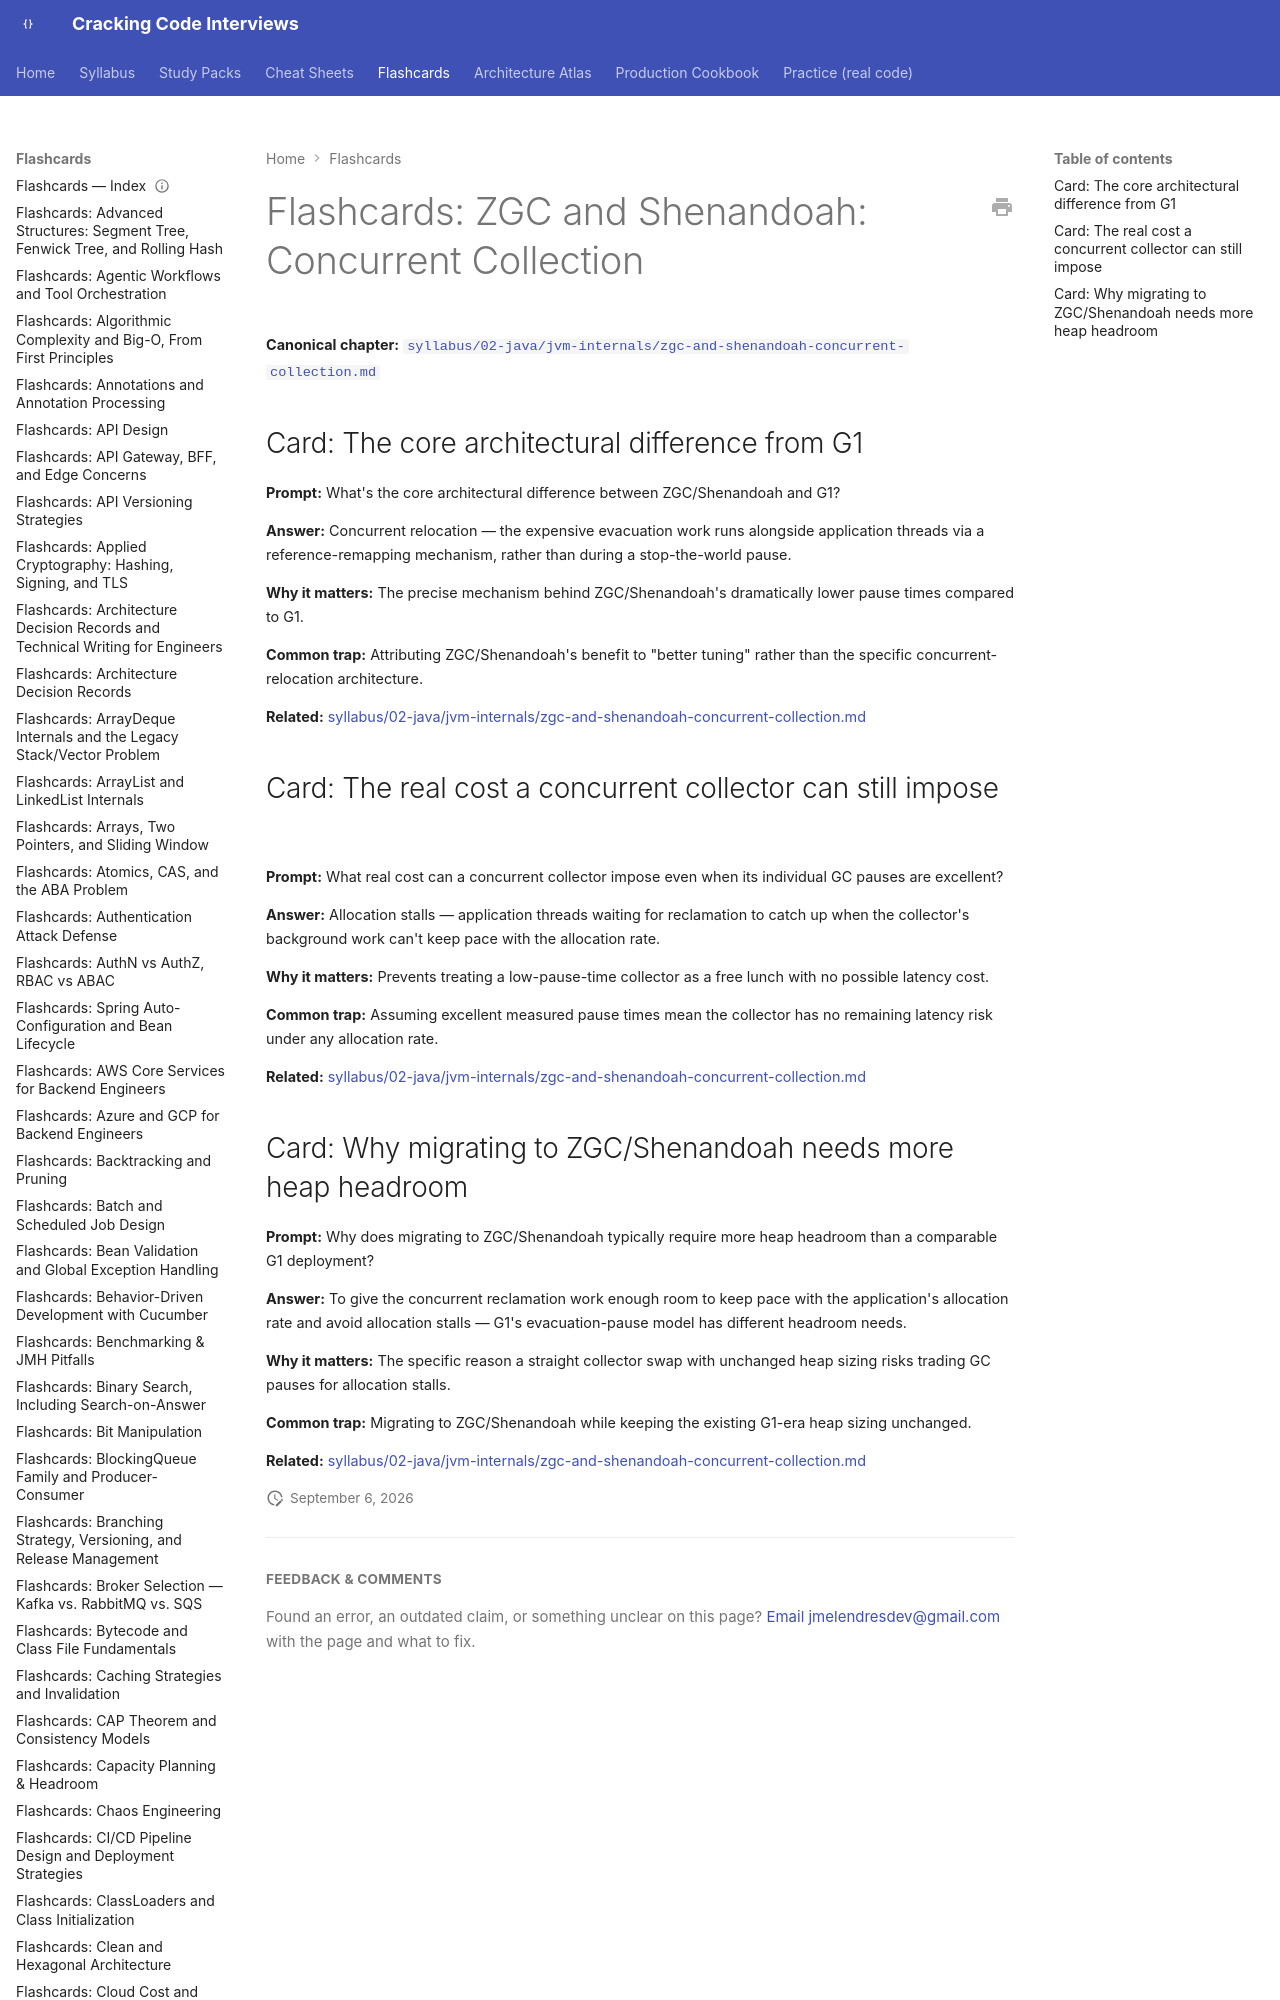

repository: JuanMelendres/cracking-code-interviews · page: flashcards/zgc-and-shenandoah-concurrent-collection/index.html · generator: mkdocs

---
title: "Flashcards: ZGC and Shenandoah: Concurrent Collection"
slug: zgc-and-shenandoah-concurrent-collection
document_type: flashcard-deck
domain: jvm
topic_id: T-305
canonical: ../syllabus/02-java/jvm-internals/zgc-and-shenandoah-concurrent-collection.md
last_updated: 2026-08-06
---
